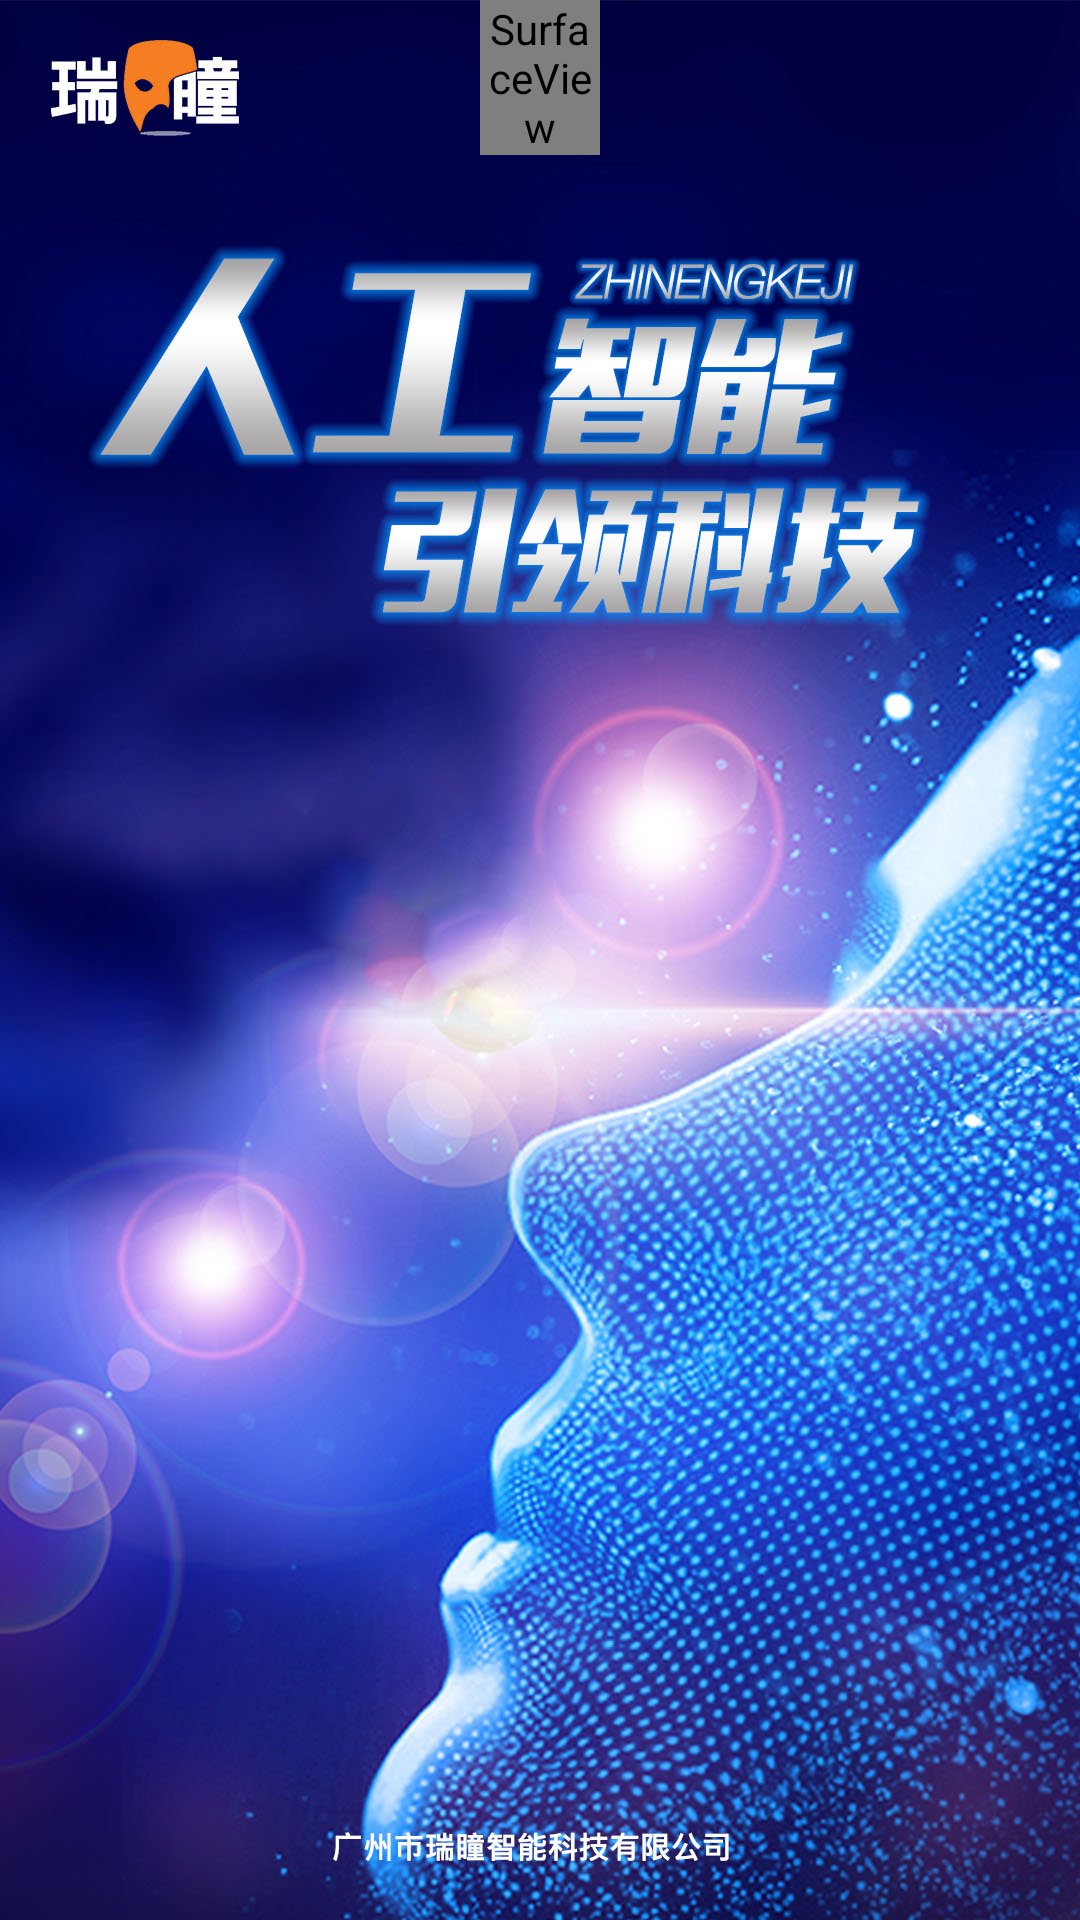

Produce the Android XML layout that renders to this screen, including the resource entries it uses.
<!-- AndroidManifest.xml: application theme NotitleTheme -->
<!-- res/layout/liaoning.xml -->
<RelativeLayout xmlns:android="http://schemas.android.com/apk/res/android"
    android:background="@drawable/liaoning_bg"
    android:layout_width="match_parent"
    android:layout_height="match_parent">

    <ImageView
        android:layout_width="match_parent"
        android:scaleType="fitXY"
        android:id="@+id/fffgggg"
        android:layout_height="match_parent" />

    <ImageView
        android:layout_width="wrap_content"
        android:layout_marginLeft="16dp"
        android:id="@+id/logo_im"
        android:visibility="gone"
        android:src="@drawable/dianxin_logo2"
        android:layout_marginTop="12dp"
        android:layout_height="wrap_content" />

    <TextView
        android:id="@+id/t4"
        android:textColor="@color/write"
        android:textSize="90sp"
        android:layout_centerHorizontal="true"
        android:layout_width="wrap_content"
        android:layout_height="wrap_content" />


    <LinearLayout
        android:layout_alignParentRight="true"
        android:layout_width="wrap_content"
        android:layout_marginRight="20dp"
        android:orientation="vertical"
        android:gravity="center"
        android:layout_marginTop="20dp"
        android:layout_height="wrap_content">

        <TextView
            android:id="@+id/t1"
            android:textColor="@color/write"
            android:textSize="50sp"
            android:layout_width="wrap_content"
            android:layout_height="wrap_content" />

        <TextView
            android:id="@+id/t3"
            android:textColor="@color/write"
            android:textSize="70sp"
            android:layout_width="wrap_content"
            android:layout_height="wrap_content" />

    </LinearLayout>



            <TextView
                android:id="@+id/t2"
                android:textColor="@color/write"
                android:textSize="20sp"
                android:layout_marginRight="20dp"
                android:shadowColor="@color/hegong"
                android:shadowDx="4"
                android:shadowDy="4"
                android:layout_alignParentRight="true"
                android:shadowRadius="4"
                android:layout_marginBottom="16dp"
                android:layout_alignParentBottom="true"
                android:layout_width="wrap_content"
                android:layout_height="wrap_content" />


    <SurfaceView
        android:layout_width="match_parent"
        android:layout_marginLeft="160dp"
        android:layout_marginRight="160dp"
        android:id="@+id/surfaceview"
        android:layout_height="wrap_content" />


    <android.support.v7.widget.RecyclerView
        android:id="@+id/recyclerView2"
        android:layout_centerVertical="true"
        android:layout_width="match_parent"
        android:layout_height="match_parent"/>

    <android.support.v7.widget.RecyclerView
        android:id="@+id/recyclerView"
       android:layout_centerInParent="true"
        android:layout_width="match_parent"
        android:layout_height="wrap_content"/>



    <android.support.v7.widget.RecyclerView
        android:id="@+id/recyclerView3"
        android:layout_width="match_parent"
        android:layout_height="match_parent"/>


    <Button
        android:layout_width="30dp"
        android:id="@+id/dddk"
        android:background="@color/img_full_opaque"
        android:layout_height="30dp" />

    <TextView
        android:background="@drawable/zidonghuoqu8"
        android:layout_width="wrap_content"
        android:textSize="18sp"
        android:id="@+id/wangluo"
        android:visibility="gone"
        android:text="网络已断开连接,请检查网络"
        android:layout_alignParentRight="true"
        android:layout_marginRight="10dp"
        android:layout_marginTop="10dp"
        android:textColor="@color/white"
        android:padding="12dp"
        android:layout_height="wrap_content" />

    <FrameLayout
        android:id="@+id/lyt_container"
        android:layout_width="match_parent"
        android:layout_height="match_parent"
        android:orientation="horizontal"
        />




</RelativeLayout>
<!-- resources referenced by this layout -->
<resources>
  <color name="hegong">#640107</color>
  <color name="img_full_opaque">#00000000</color>
  <color name="white">#FFFFFF</color>
  <color name="write">#ffffffff</color>
  <!-- drawable dianxin_logo2: png bitmap (drawable, 16025 bytes) -->
  <!-- drawable liaoning_bg: jpg bitmap (drawable, 329096 bytes) -->
  <style name="NotitleTheme" parent="Theme.AppCompat.NoActionBar">
          <item name="android:windowNoTitle">true</item>
          <item name="android:windowFullscreen">true</item>
      </style>
</resources>
